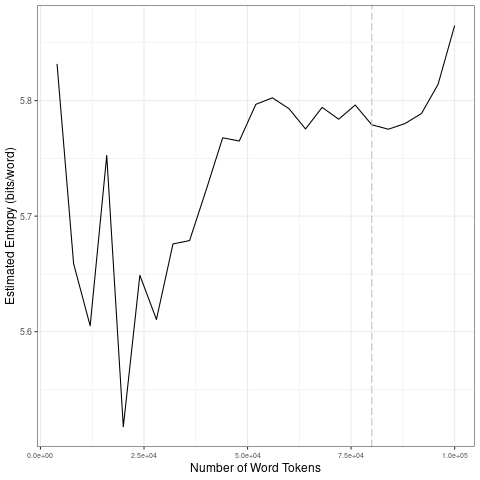

The file beside this chart, header and first rows:
file, entropy.Corpus.Size, entropy.Entropy, sd.Corpus.Size, sd.SD
data/2021_by_en/2021-07-01_tokens_1-gram…, 4000, 5.832, 20000, 0.1229
data/2021_by_en/2021-07-01_tokens_1-gram…, 8000, 5.659, 40000, 0.0413
data/2021_by_en/2021-07-01_tokens_1-gram…, 12000, 5.605, 60000, 0.01732
data/2021_by_en/2021-07-01_tokens_1-gram…, 16000, 5.752, 80000, 0.009124
data/2021_by_en/2021-07-01_tokens_1-gram…, 20000, 5.518, 1e+05, 0.03688
data/2021_by_en/2021-07-01_tokens_1-gram…, 24000, 5.649, 20000, 0.1229
data/2021_by_en/2021-07-01_tokens_1-gram…, 28000, 5.611, 40000, 0.0413
data/2021_by_en/2021-07-01_tokens_1-gram…, 32000, 5.676, 60000, 0.01732
data/2021_by_en/2021-07-01_tokens_1-gram…, 36000, 5.679, 80000, 0.009124
data/2021_by_en/2021-07-01_tokens_1-gram…, 40000, 5.723, 1e+05, 0.03688
data/2021_by_en/2021-07-01_tokens_1-gram…, 44000, 5.768, 20000, 0.1229
data/2021_by_en/2021-07-01_tokens_1-gram…, 48000, 5.765, 40000, 0.0413
data/2021_by_en/2021-07-01_tokens_1-gram…, 52000, 5.797, 60000, 0.01732
data/2021_by_en/2021-07-01_tokens_1-gram…, 56000, 5.802, 80000, 0.009124
data/2021_by_en/2021-07-01_tokens_1-gram…, 60000, 5.793, 1e+05, 0.03688
data/2021_by_en/2021-07-01_tokens_1-gram…, 64000, 5.775, 20000, 0.1229
data/2021_by_en/2021-07-01_tokens_1-gram…, 68000, 5.794, 40000, 0.0413
data/2021_by_en/2021-07-01_tokens_1-gram…, 72000, 5.784, 60000, 0.01732
data/2021_by_en/2021-07-01_tokens_1-gram…, 76000, 5.796, 80000, 0.009124
data/2021_by_en/2021-07-01_tokens_1-gram…, 80000, 5.779, 1e+05, 0.03688
data/2021_by_en/2021-07-01_tokens_1-gram…, 84000, 5.775, 20000, 0.1229
data/2021_by_en/2021-07-01_tokens_1-gram…, 88000, 5.78, 40000, 0.0413
data/2021_by_en/2021-07-01_tokens_1-gram…, 92000, 5.789, 60000, 0.01732
data/2021_by_en/2021-07-01_tokens_1-gram…, 96000, 5.814, 80000, 0.009124
data/2021_by_en/2021-07-01_tokens_1-gram…, 1e+05, 5.865, 1e+05, 0.03688
